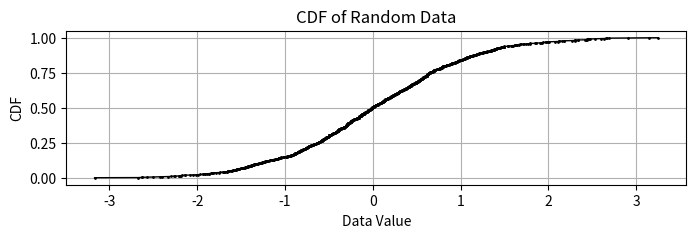

Recreate this plot in Python.
# File: cdf.py
# Author Jan Wrede
# [redacted]
# Licensed under the MIT License. See LICENSE file for details.
import numpy as np

import matplotlib.pyplot as plt

def get_cdf(data):
    """
    Get the Cumulative Distribution Function (CDF) of a data array.

    Parameters:
    data (array-like): The data array for which the CDF is to be calculated.

    Returns:
    tuple: A tuple containing two elements:
        - data_sorted (array-like): The sorted data array.
        - cdf (array-like): The CDF values.
    """
    # Sort the data
    data_sorted = np.sort(data)
    
    # Calculate the CDF values
    cdf = np.arange(1, len(data_sorted) + 1) / len(data_sorted)
    
    return data_sorted, cdf

def plot_cdf(data, title='CDF', xlabel='Value', ylabel='CDF', ax=None, **kwargs):
    """
    Plots the Cumulative Distribution Function (CDF) of a data array.

    Parameters:
    data (array-like): The data array for which the CDF is to be plotted.
    title (str): The title of the plot.
    xlabel (str): The label for the x-axis.
    ylabel (str): The label for the y-axis.
    """
    # Get the CDF values
    data_sorted, cdf = get_cdf(data)
    
    # Plot the CDF
    if ax is None:
        plt.figure(figsize=(8, 2))
        ax = plt.gca()

    presets = {
        'marker': 'o',
        'markersize': 1,
        'linestyle': '-',
        'linewidth': 1,
        'color': 'black'
    }
    presets.update(kwargs)

    ax.plot(data_sorted, cdf, **presets)
    ax.set_title(title)
    ax.set_xlabel(xlabel)
    ax.set_ylabel(ylabel)
    ax.grid(True)

# Example usage
if __name__ == '__main__':
    data = np.random.randn(1000)  # Generate some random data
    plot_cdf(data, title='CDF of Random Data', xlabel='Data Value', ylabel='CDF')
    plt.show()